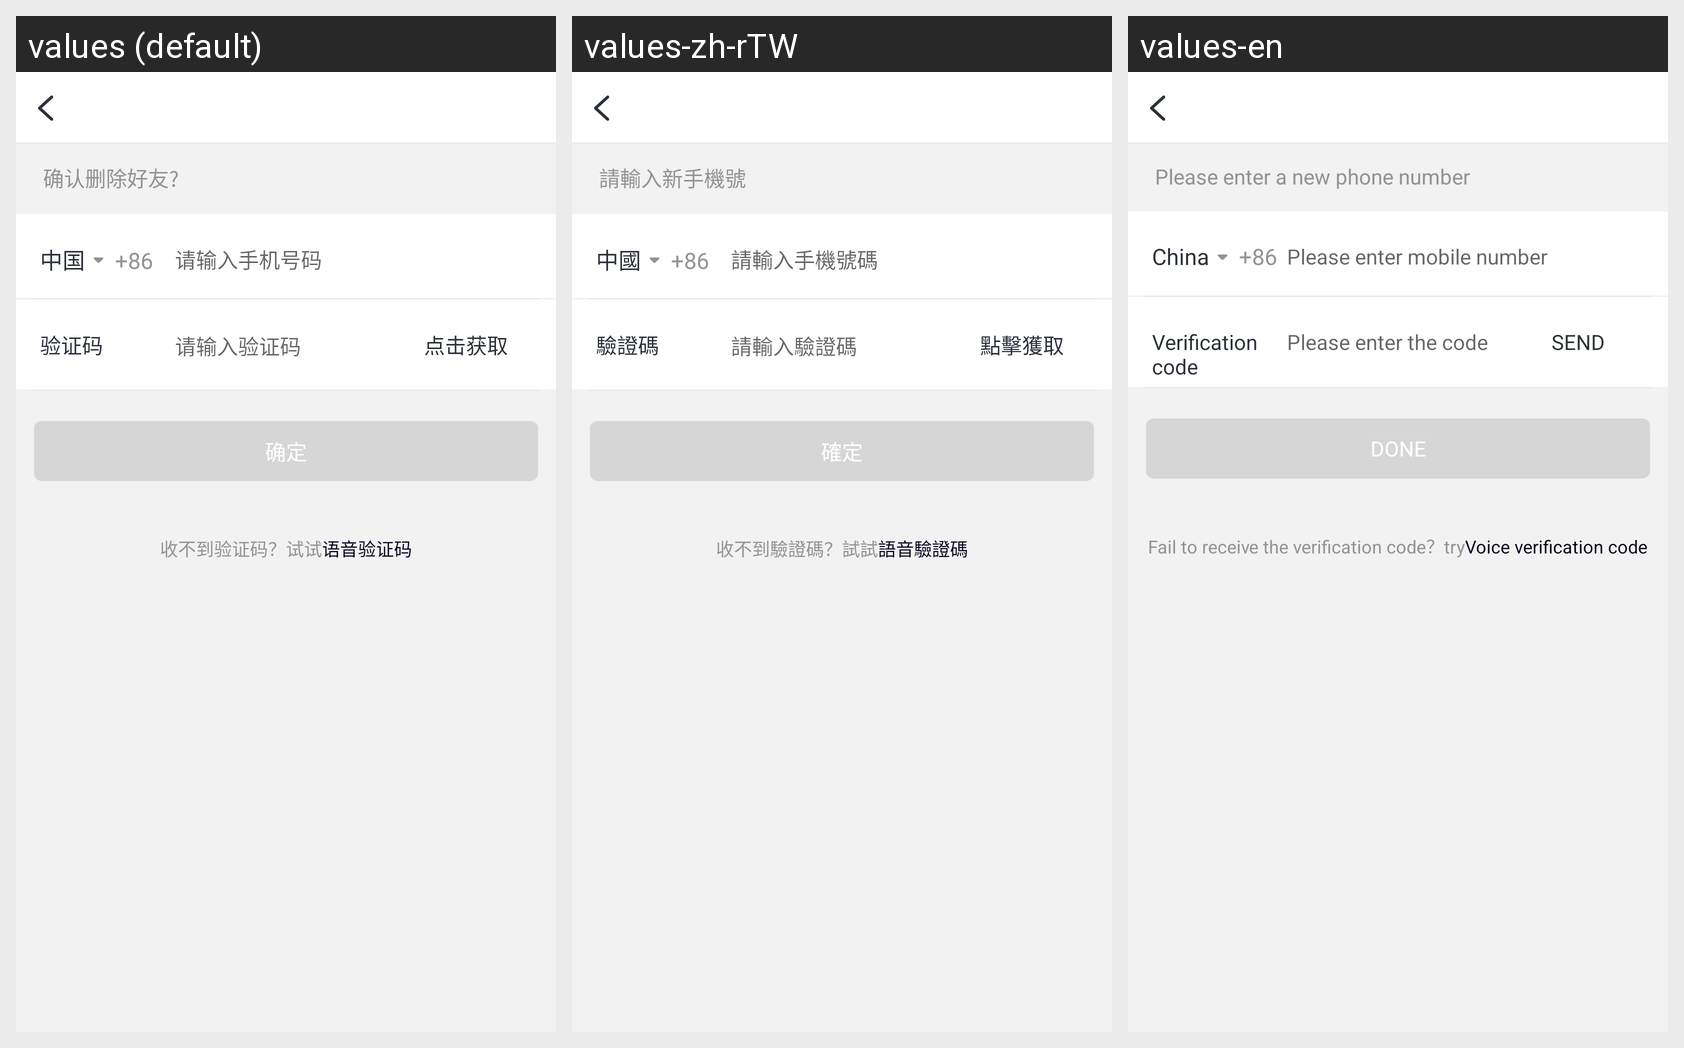

This grid shows one Android layout under several languages. Give, for every string resource on the screen, its name, the default text and each shown locale's text.
Android screen res/layout/activity_edit_mobile.xml rendered under 3 locales, left to right: values (default), values-zh-rTW, values-en. Device: Nexus 5 (rendered at 1080×1920; each locale shown at half size, 540×960, under a caption strip naming it); theme AppTheme.
Strings drawn on this screen, with the default value and each locale's value (text and hints the layout hard-codes, and strings that could not be matched under every locale, appear in the picture but are not listed):

enter_new_phone
  values: 确认删除好友?
  values-zh-rTW: 請輸入新手機號
  values-en: Please enter a new phone number

tv_china
  values: 中国
  values-zh-rTW: 中國
  values-en: China

input_phone_number
  values: 请输入手机号码
  values-zh-rTW: 請輸入手機號碼
  values-en: Please enter mobile number

code_number
  values: 验证码
  values-zh-rTW: 驗證碼
  values-en: Verification code

please_input_authc_code
  values: 请输入验证码
  values-zh-rTW: 請輸入驗證碼
  values-en: Please enter the code

click_get
  values: 点击获取
  values-zh-rTW: 點擊獲取
  values-en: Send

done
  values: 确定
  values-zh-rTW: 確定
  values-en: Done

code_text
  values: 收不到验证码？试试
  values-zh-rTW: 收不到驗證碼？試試
  values-en: Fail to receive the verification code？try

code_text_
  values: 语音验证码
  values-zh-rTW: 語音驗證碼
  values-en: Voice verification code
